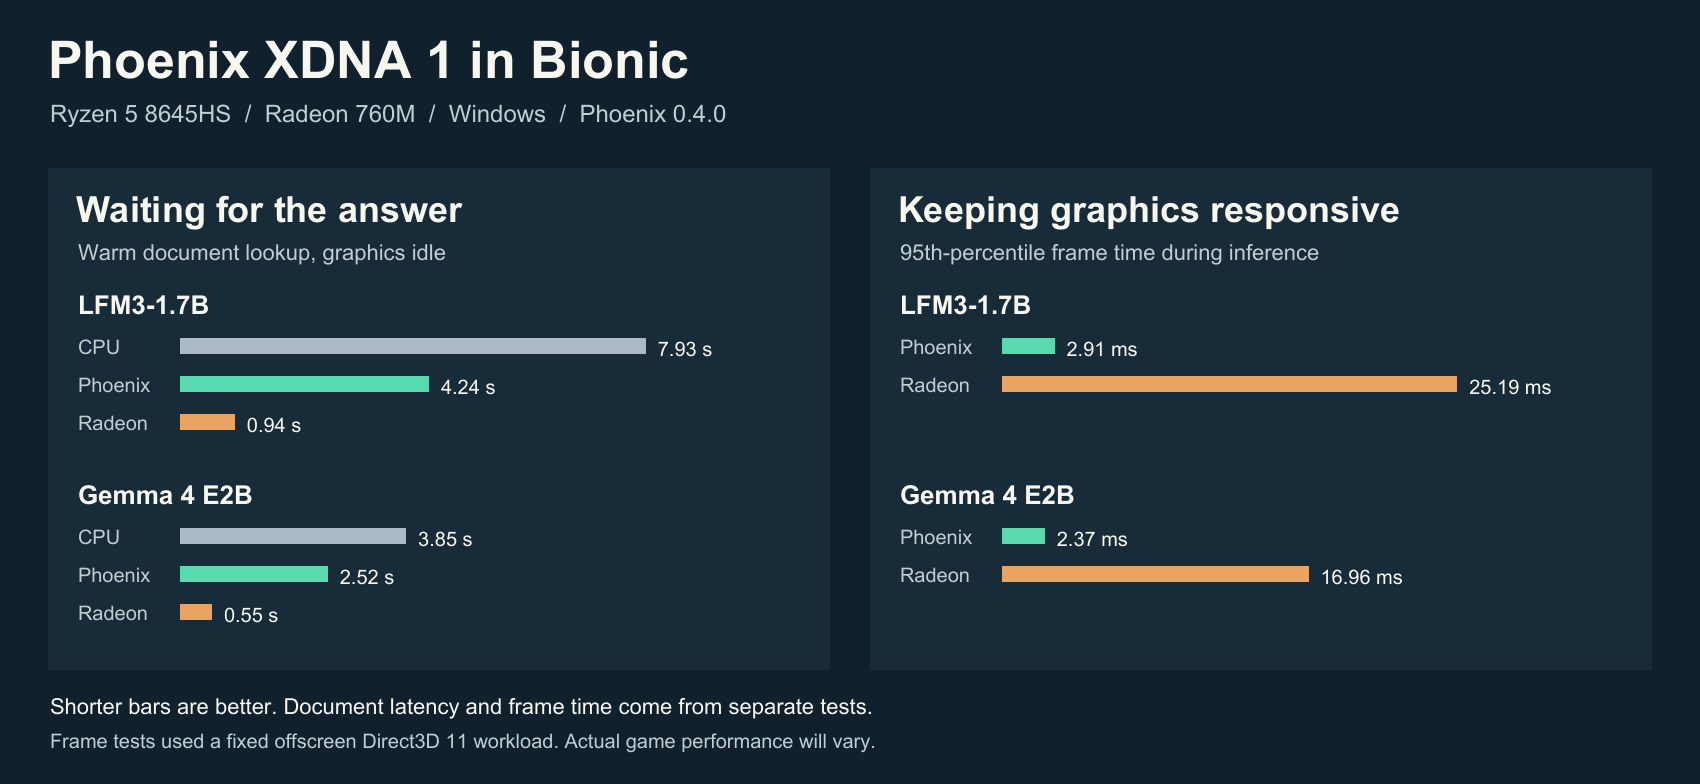

The file beside this chart, header and first rows:
metric, model, inference_engine, value
first_visible_s, LFM3-1.7B, CPU, 7.929
first_visible_s, LFM3-1.7B, Phoenix, 4.239
first_visible_s, LFM3-1.7B, Radeon, 0.935
first_visible_s, Gemma 4 E2B, CPU, 3.851
first_visible_s, Gemma 4 E2B, Phoenix, 2.517
first_visible_s, Gemma 4 E2B, Radeon, 0.545
busy_frame_p95_ms, LFM3-1.7B, Phoenix, 2.91
busy_frame_p95_ms, LFM3-1.7B, Radeon, 25.19
busy_frame_p95_ms, Gemma 4 E2B, Phoenix, 2.37
busy_frame_p95_ms, Gemma 4 E2B, Radeon, 16.96
